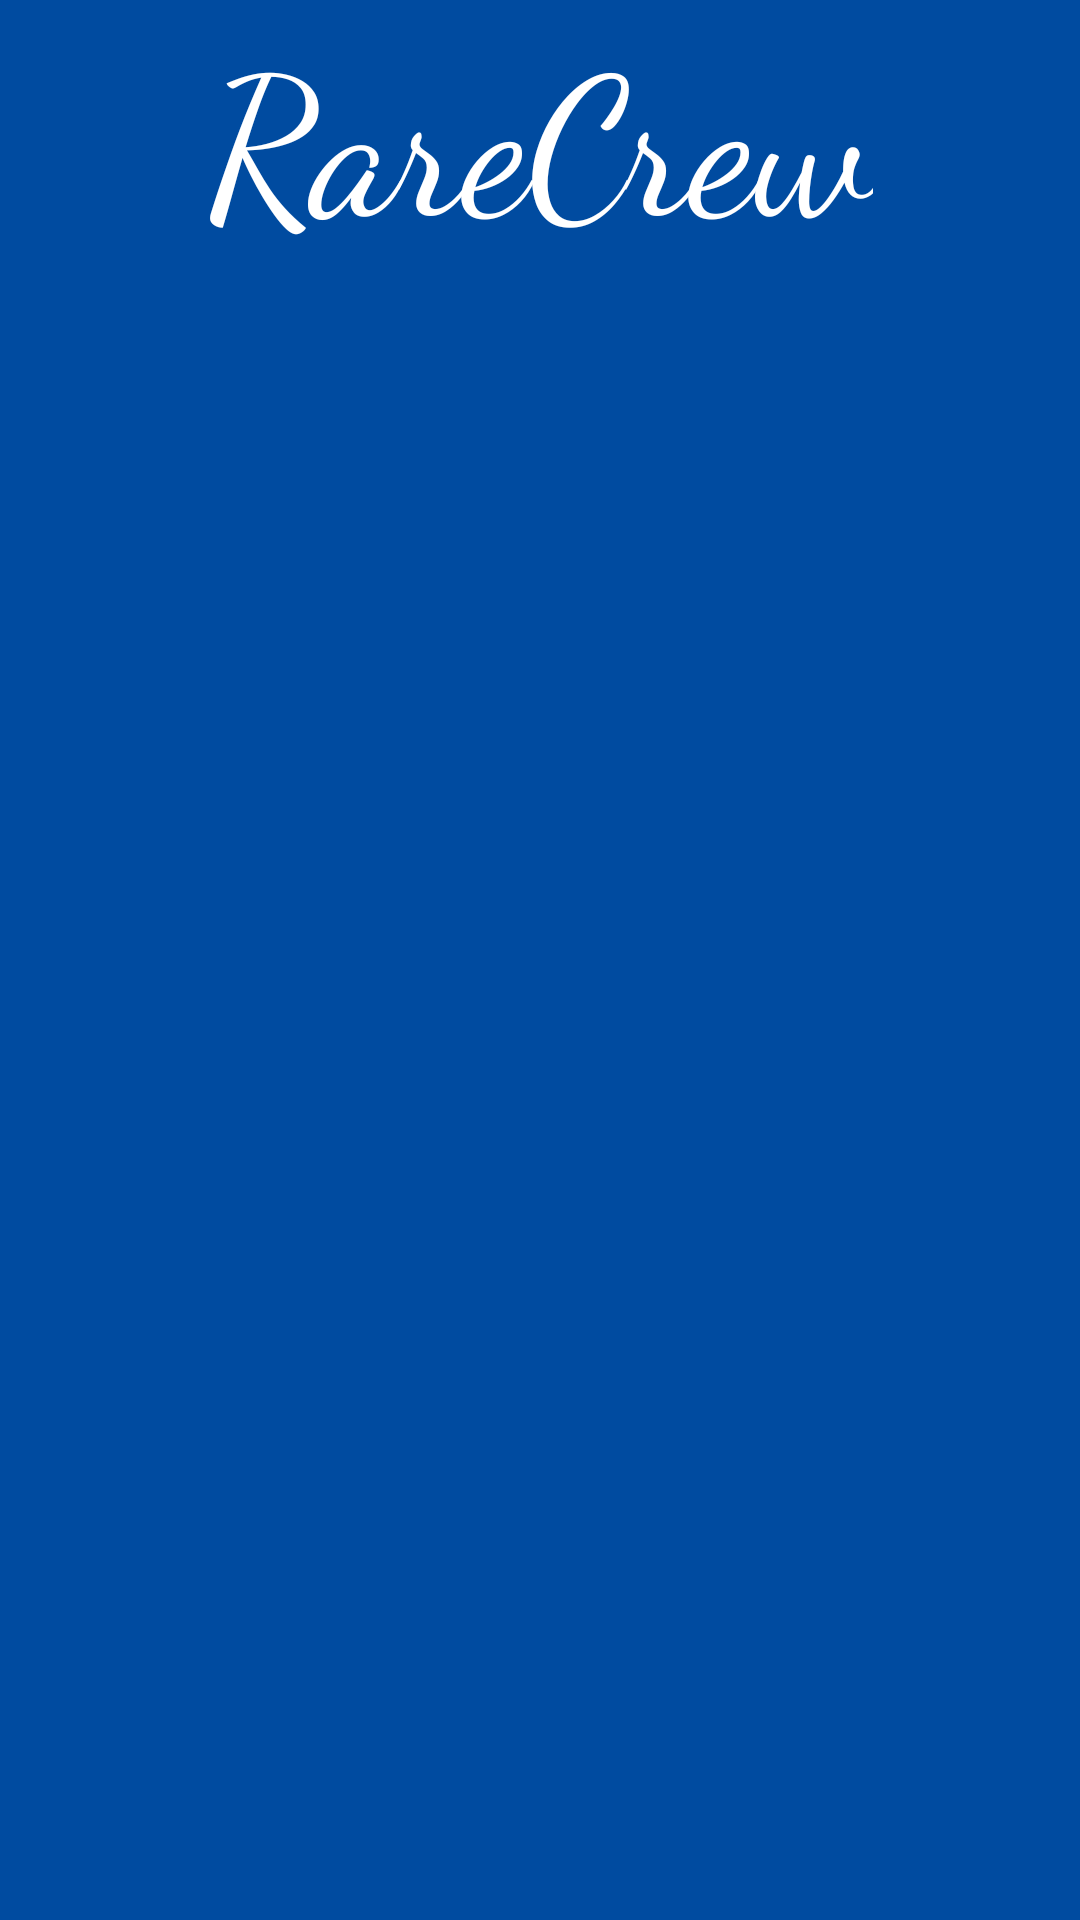

Write the Android layout XML for this screen, with the resource values it uses.
<!-- AndroidManifest.xml: application theme Theme.GithubSearch -->
<!-- res/layout/splash_activity.xml -->
<?xml version="1.0" encoding="utf-8"?>
<androidx.constraintlayout.widget.ConstraintLayout xmlns:android="http://schemas.android.com/apk/res/android"
    android:layout_width="match_parent"
    android:layout_height="match_parent"
    xmlns:app="http://schemas.android.com/apk/res-auto"
    xmlns:tools="http://schemas.android.com/tools"
    android:background="@color/primaryDarkColor"
    tools:context=".view.activity.SplashActivity">

    <TextView
        android:id="@+id/tv_app_name"
        android:layout_width="wrap_content"
        android:layout_height="wrap_content"
        android:fontFamily="cursive"
        android:text="@string/splash_screen"
        android:textColor="@color/white"
        android:textSize="64sp"
        app:layout_constraintEnd_toEndOf="parent"
        app:layout_constraintStart_toStartOf="parent"
        app:layout_constraintTop_toTopOf="parent" />

</androidx.constraintlayout.widget.ConstraintLayout>
<!-- resources referenced by this layout -->
<resources>
  <color name="primaryDarkColor">#004ba0</color>
  <color name="white">#FFFFFFFF</color>
  <string name="splash_screen">RareCrew</string>
  <style name="Theme.GithubSearch" parent="Theme.MaterialComponents.DayNight.DarkActionBar">
          
          <item name="colorPrimary">@color/primaryColor</item>
          <item name="colorPrimaryVariant">@color/primaryDarkColor</item>
          <item name="colorOnPrimary">@color/white</item>
          
          <item name="colorSecondary">@color/secondaryColor</item>
          <item name="colorSecondaryVariant">@color/secondaryDarkColor</item>
          <item name="colorOnSecondary">@color/black</item>
          
          <item name="android:statusBarColor" tools:targetApi="l">?attr/colorPrimaryVariant</item>
          
      </style>
  <color name="primaryColor">#1976d2</color>
  <color name="secondaryColor">#4fc3f7</color>
  <color name="secondaryDarkColor">#0093c4</color>
  <color name="black">#FF000000</color>
</resources>
